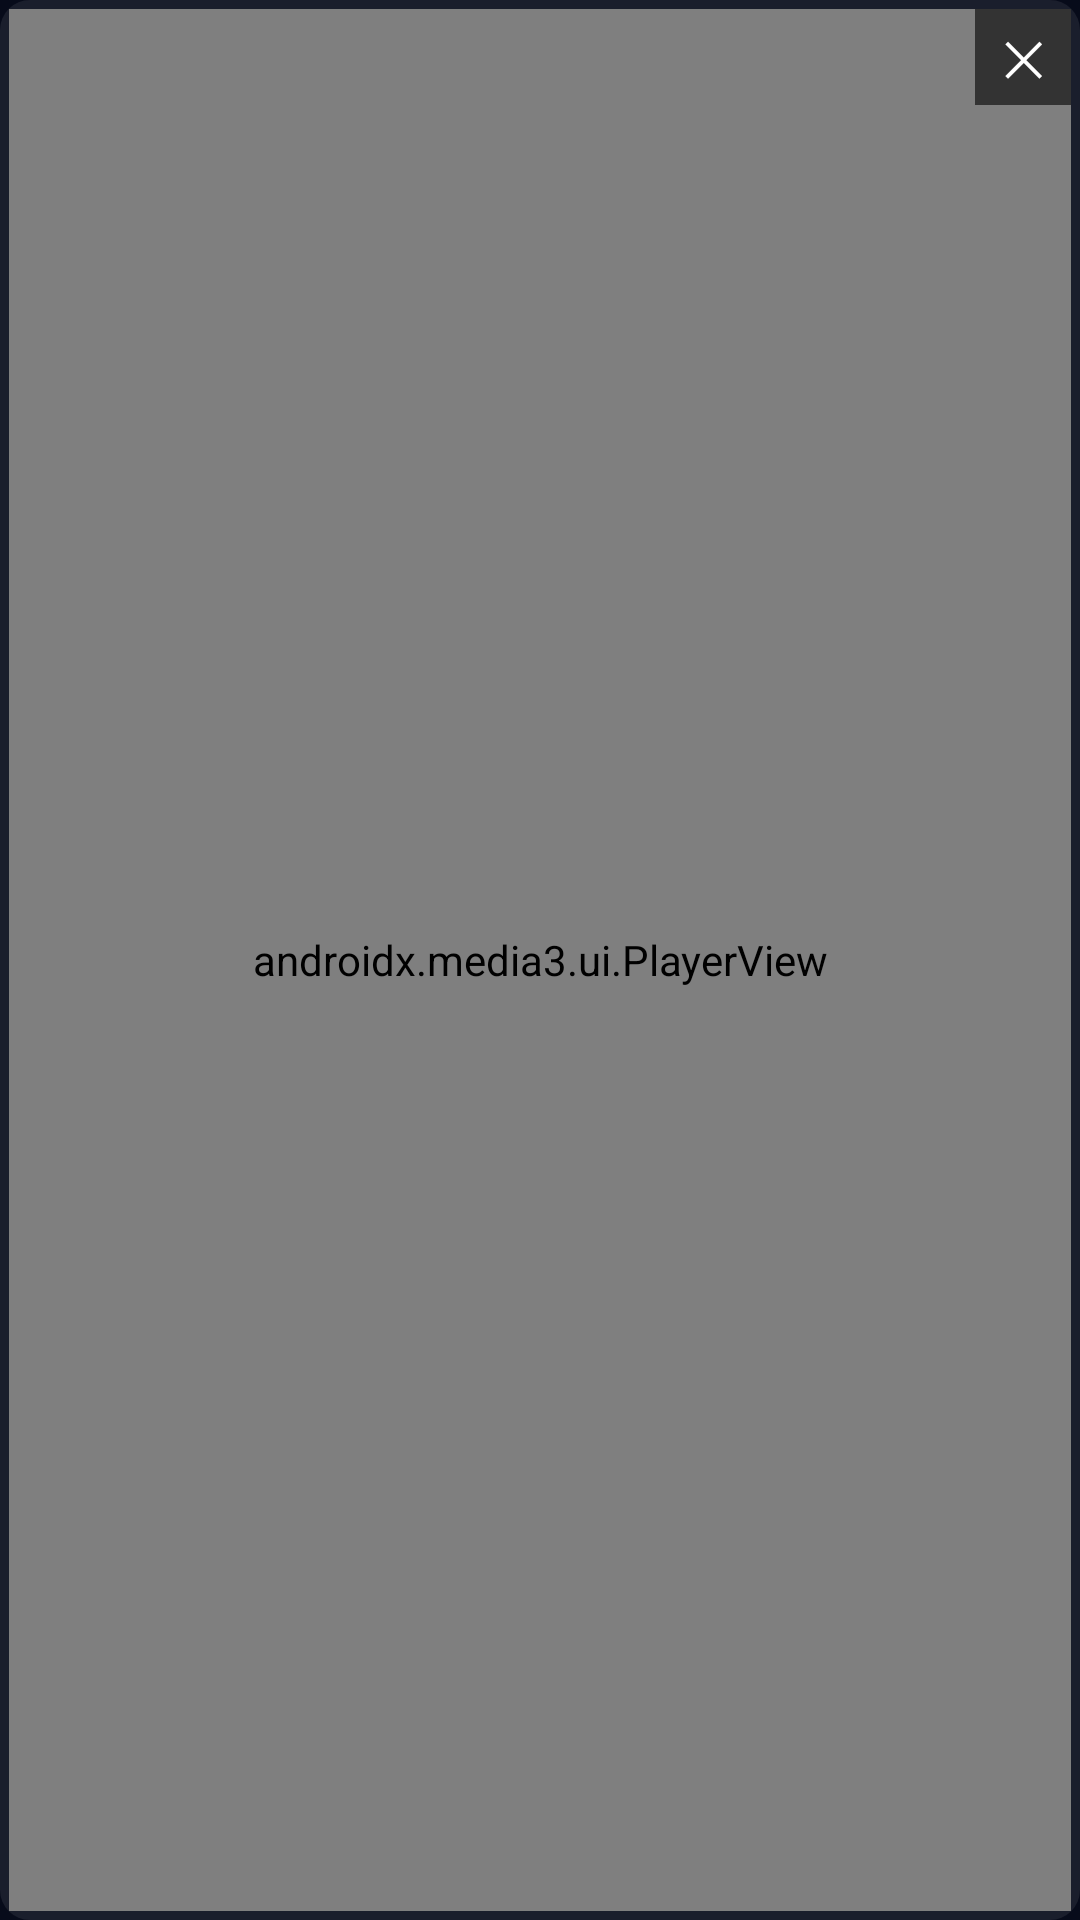

Produce the Android XML layout that renders to this screen, including the resource entries it uses.
<!-- AndroidManifest.xml: application theme Theme.Farloh -->
<!-- res/layout/mini_player.xml -->
<?xml version="1.0" encoding="utf-8"?>
<FrameLayout xmlns:android="http://schemas.android.com/apk/res/android"
    xmlns:app="http://schemas.android.com/apk/res-auto"
    android:layout_width="320dp" android:layout_height="180dp"
    android:background="@drawable/focus_bg" android:clickable="true" android:focusable="true"
    android:contentDescription="Mini player" android:padding="3dp">
    <androidx.media3.ui.PlayerView android:id="@+id/miniVideo" android:layout_width="match_parent"
        android:layout_height="match_parent" android:background="#000000" android:focusable="false"
        app:resize_mode="fit" app:shutter_background_color="#000000" app:surface_type="texture_view"
        app:use_controller="false" />
    <TextView android:id="@+id/miniHint" android:layout_width="match_parent" android:layout_height="wrap_content"
        android:layout_gravity="bottom" android:background="#B3000000" android:gravity="center" android:padding="4dp"
        android:text="OK: full screen   •   Back: close" android:textColor="#FFFFFF" android:textSize="12sp"
        android:visibility="gone" />
    <TextView android:id="@+id/miniClose" android:layout_width="32dp" android:layout_height="32dp"
        android:layout_gravity="top|end" android:background="#99000000" android:focusable="false" android:gravity="center"
        android:text="✕" android:textColor="#FFFFFF" android:textSize="16sp" />
</FrameLayout>
<!-- resources referenced by this layout -->
<resources>
  <!-- drawable focus_bg (drawable) -->
  <?xml version="1.0" encoding="utf-8"?>
  <selector xmlns:android="http://schemas.android.com/apk/res/android">
      <item android:state_focused="true">
          <shape><corners android:radius="@dimen/corner" /><solid android:color="#40FF9F43" /><stroke android:width="3dp" android:color="@color/accent" /></shape>
      </item>
      <item android:state_pressed="true">
          <shape><corners android:radius="@dimen/corner" /><solid android:color="#33FFFFFF" /></shape>
      </item>
      <item android:state_selected="true">
          <shape><corners android:radius="@dimen/corner" /><solid android:color="#334FC3F7" /><stroke android:width="1dp" android:color="#994FC3F7" /></shape>
      </item>
      <item>
          <shape><corners android:radius="@dimen/corner" /><solid android:color="#14FFFFFF" /></shape>
      </item>
  </selector>
  <style name="Theme.Farloh" parent="Theme.AppCompat.NoActionBar">
          <item name="colorPrimary">@color/accent</item>
          <item name="colorPrimaryDark">@color/bg_deep</item>
          <item name="colorAccent">@color/accent</item>
          <item name="colorControlNormal">@color/text2</item>
          <item name="colorControlActivated">@color/accent</item>
          <item name="android:windowBackground">@color/bg_deep</item>
          <item name="android:textColorPrimary">@color/text</item>
          <item name="android:textColorSecondary">@color/text2</item>
          <item name="android:textColorHint">@color/text2</item>
          <item name="android:statusBarColor">@android:color/transparent</item>
          <item name="android:navigationBarColor">@color/bg_deep</item>
          <item name="alertDialogTheme">@style/Theme.Farloh.Dialog</item>
          <item name="android:alertDialogTheme">@style/Theme.Farloh.Dialog</item>
      </style>
  <dimen name="corner">10dp</dimen>
  <color name="accent">#FF9F43</color>
  <color name="bg_deep">#070B1A</color>
  <color name="text2">#AAB6D3</color>
  <color name="text">#FFFFFF</color>
  <!-- drawable dialog_bg (drawable) -->
  <?xml version="1.0" encoding="utf-8"?>
  <inset xmlns:android="http://schemas.android.com/apk/res/android" android:inset="16dp">
      <shape>
          <corners android:radius="16dp" />
          <solid android:color="@color/panel_solid" />
          <stroke android:width="1dp" android:color="#33FFFFFF" />
      </shape>
  </inset>
  <style name="Farloh.AlertDialog" parent="AlertDialog.AppCompat">
          <item name="listItemLayout">@layout/dialog_item</item>
          <item name="singleChoiceItemLayout">@layout/dialog_single_choice</item>
          <item name="multiChoiceItemLayout">@layout/dialog_multi_choice</item>
      </style>
  <style name="Farloh.DialogTitle" parent="RtlOverlay.DialogWindowTitle.AppCompat">
          <item name="android:textAppearance">@style/Farloh.DialogTitle.Text</item>
      </style>
  <style name="Farloh.DialogButton" parent="Widget.AppCompat.Button.ButtonBar.AlertDialog">
          <item name="android:textAllCaps">false</item>
          <item name="android:fontFamily">sans-serif-medium</item>
          <item name="android:textSize">15sp</item>
          <item name="android:textColor">@color/accent</item>
          <item name="android:background">@drawable/focus_bg</item>
          <item name="android:minHeight">36dp</item>
      </style>
  <style name="Farloh.DialogText" parent="TextAppearance.AppCompat.Medium">
          <item name="android:fontFamily">sans-serif</item>
          <item name="android:textSize">15sp</item>
          <item name="android:textColor">@color/text</item>
      </style>
  <color name="panel_solid">#0E1630</color>
  <style name="Farloh.DialogTitle.Text" parent="TextAppearance.AppCompat.Title">
          <item name="android:fontFamily">sans-serif-medium</item>
          <item name="android:textSize">18sp</item>
          <item name="android:textColor">@color/text</item>
      </style>
</resources>
